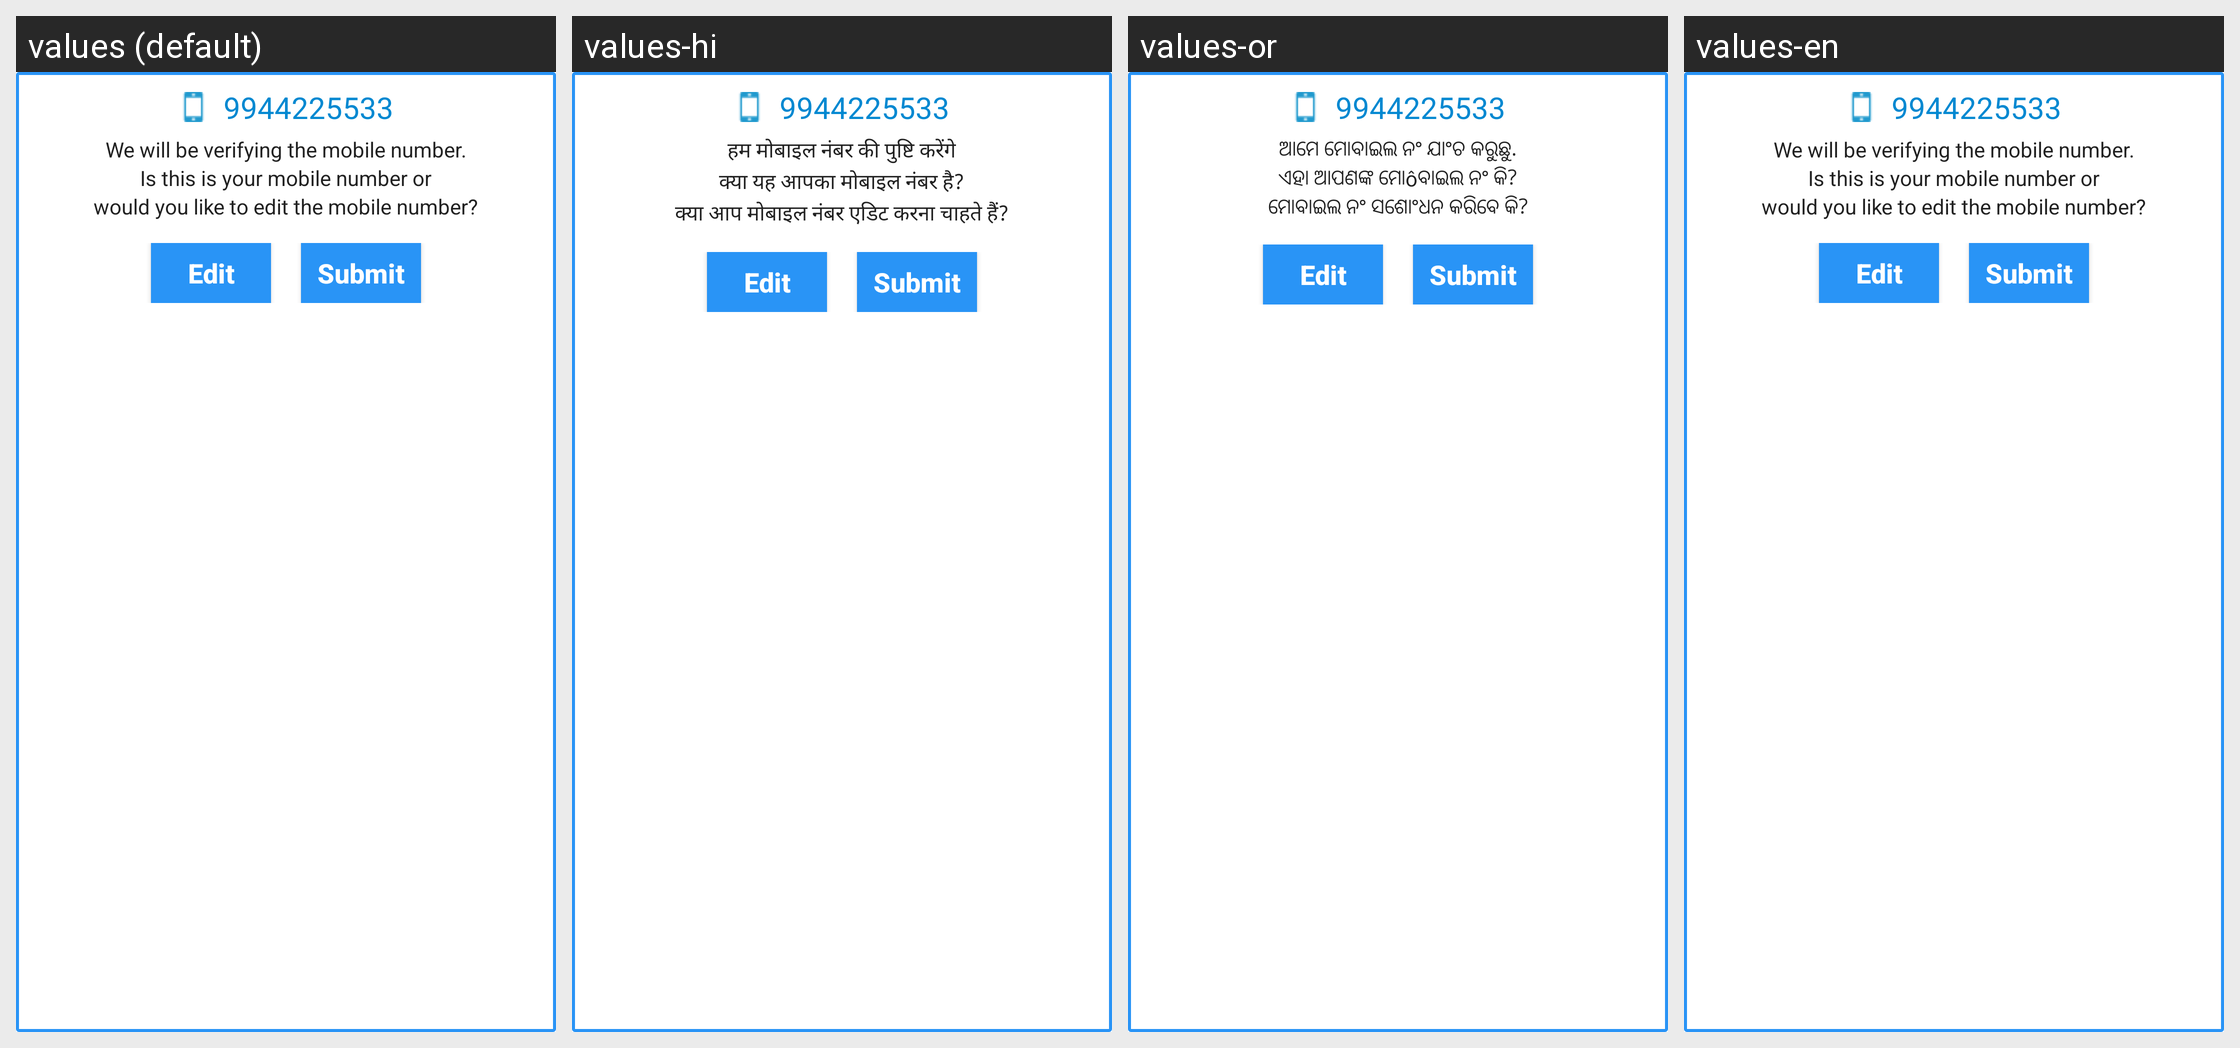

This grid shows one Android layout under several languages. Give, for every string resource on the screen, its name, the default text and each shown locale's text.
Android screen res/layout/lay_otp_custom_dialog.xml rendered under 4 locales, left to right: values (default), values-hi, values-or, values-en. Device: Nexus 5 (rendered at 1080×1920; each locale shown at half size, 540×960, under a caption strip naming it); theme AppTheme.
Strings drawn on this screen, with the default value and each locale's value (text and hints the layout hard-codes, and strings that could not be matched under every locale, appear in the picture but are not listed):

verifying_warning1
  values: We will be verifying the mobile number.
  values-hi: हम मोबाइल नंबर की पुष्टि करेंगे
  values-or: ଆମେ ମୋବାଇଲ ନଂ ଯାଂଚ କରୁଛୁ.
  values-en: We will be verifying the mobile number.

verifying_warning2
  values: Is this is your mobile number or
  values-hi: क्या यह आपका मोबाइल नंबर है?
  values-or: ଏହା ଆପଣଙ୍କ ମୋôବାଇଲ ନଂ କି?
  values-en: Is this is your mobile number or

verifying_warning3
  values: would you like to edit the mobile number?
  values-hi: क्या आप मोबाइल नंबर एडिट करना चाहते हैं?
  values-or: ମୋବାଇଲ ନଂ ସଶୋଂଧନ କରିବେ କି?
  values-en: would you like to edit the mobile number?
